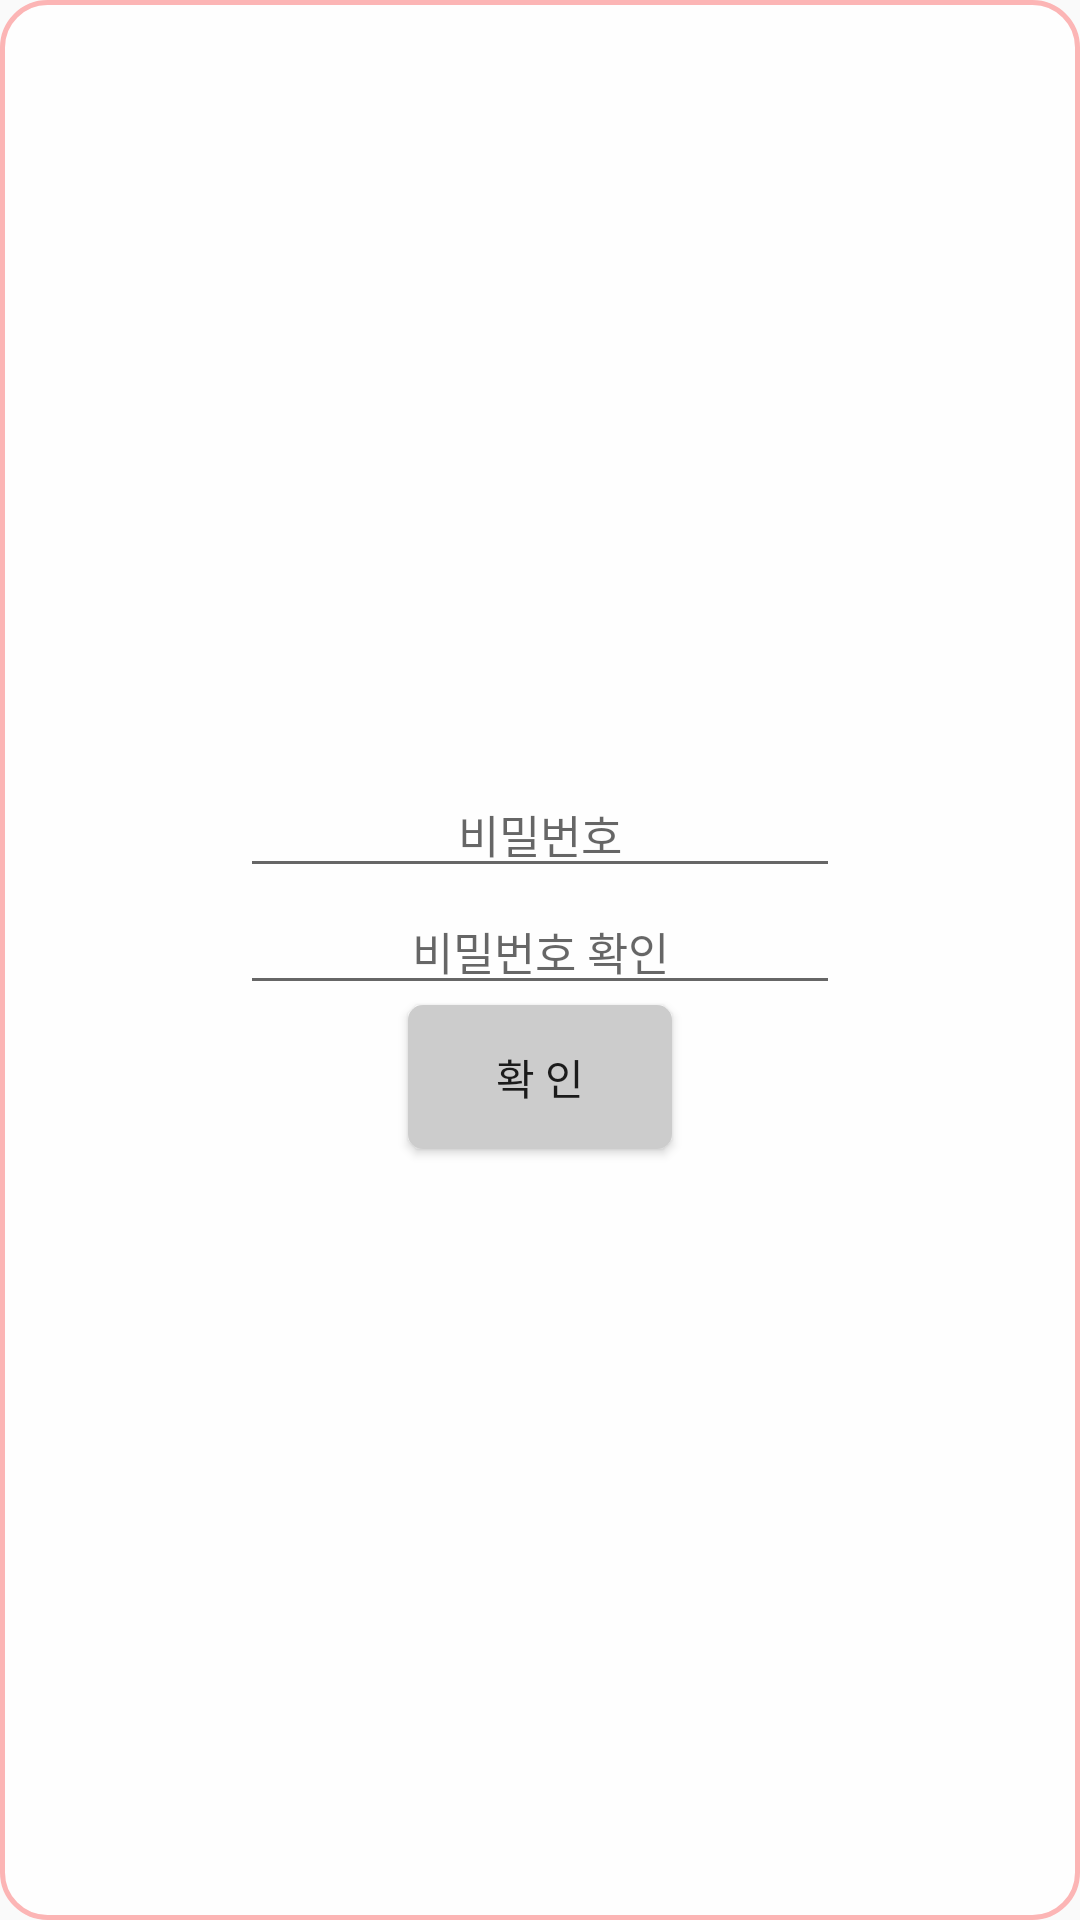

Produce the Android XML layout that renders to this screen, including the resource entries it uses.
<!-- AndroidManifest.xml: application theme AppTheme -->
<!-- res/layout/dialog_newacc.xml -->
<?xml version="1.0" encoding="utf-8"?>
<LinearLayout xmlns:android="http://schemas.android.com/apk/res/android"
    xmlns:app="http://schemas.android.com/apk/res-auto"
    android:orientation="vertical"
    android:background="@drawable/dialogbox"
    android:gravity="center"
    android:layout_width="wrap_content"
    android:layout_height="wrap_content">
    <EditText
        android:id="@+id/alert_passEdit1"
        android:hint="비밀번호"
        android:textAlignment="center"
        android:maxLength="15"
        android:inputType="textPassword"
        android:textSize="15dp"
        android:outlineSpotShadowColor="#ff0000"
        android:layout_width="200dp"
        android:layout_height="wrap_content" />

    <EditText
        android:id="@+id/alert_passEdit2"
        android:hint="비밀번호 확인"
        android:textAlignment="center"
        android:maxLength="15"
        android:inputType="textPassword"
        android:textSize="15dp"
        android:layout_width="200dp"
        android:layout_height="wrap_content" />

    <Button
        android:id="@+id/alert_passCreate"
        android:text="확 인"
        android:background="@drawable/selectbtnoff"
        android:layout_width="wrap_content"
        android:layout_height="wrap_content" />
</LinearLayout>
<!-- resources referenced by this layout -->
<resources>
  <!-- drawable dialogbox (drawable) -->
  <?xml version="1.0" encoding="utf-8"?>
  <selector xmlns:android="http://schemas.android.com/apk/res/android">
      <item>
          <shape>
              <solid android:color="#E6FFFFFF" />
              <corners android:radius="15dp" android:color="#FCB5B5"/>
              <stroke android:color="#FCB5B5" android:width="1.5dp"/>
              <padding android:bottom="10dp" android:left="10dp" android:right="10dp" android:top="10dp"/>
          </shape>
      </item>
  </selector>
  <!-- drawable selectbtnoff (drawable) -->
  <?xml version="1.0" encoding="utf-8"?>
  <selector xmlns:android="http://schemas.android.com/apk/res/android">
      <item android:state_pressed="true">
          <shape>
              <solid android:color="#949494" />
              <corners android:radius="5sp"/>
          </shape>
      </item>
      <item android:state_pressed="false">
          <shape>
              <solid android:color="#CCCCCC" />
              <corners android:radius="5sp"/>
          </shape>
      </item>
  </selector>
  <style name="AppTheme" parent="Theme.AppCompat.Light.DarkActionBar">
          
          <item name="colorPrimary">@color/colorPrimary</item>
          <item name="colorPrimaryDark">@color/colorPrimaryDark</item>
          <item name="colorAccent">@color/colorAccent</item>
          
          <item name="windowActionBar">false</item>
          <item name="windowNoTitle">true</item>
      </style>
  <color name="colorPrimary">#008577</color>
  <color name="colorPrimaryDark">#00574B</color>
  <color name="colorAccent">#D81B60</color>
</resources>
